Dataset: images (GitHub, alu82/setsolver-card-classifier). Classes: 1 red square solid, 1 red square empty, 1 red square dashed, 1 red oval solid, 1 red oval empty, 1 red oval dashed, 1 red wave solid, 1 red wave empty, 1 red wave dashed, 1 green square solid, 1 green square empty, 1 green square dashed, 1 green oval solid, 1 green oval empty, 1 green oval dashed, 1 green wave solid, 1 green wave empty, 1 green wave dashed, 1 purple square solid, 1 purple square empty, 1 purple square dashed, 1 purple oval solid, 1 purple oval empty, 1 purple oval dashed, 1 purple wave solid, 1 purple wave empty, 1 purple wave dashed, 2 red square solid, 2 red square empty, 2 red square dashed, 2 red oval solid, 2 red oval empty, 2 red oval dashed, 2 red wave solid, 2 red wave empty, 2 red wave dashed, 2 green square solid, 2 green square empty, 2 green square dashed, 2 green oval solid, 2 green oval empty, 2 green oval dashed, 2 green wave solid, 2 green wave empty, 2 green wave dashed, 2 purple square solid, 2 purple square empty, 2 purple square dashed, 2 purple oval solid, 2 purple oval empty, 2 purple oval dashed, 2 purple wave solid, 2 purple wave empty, 2 purple wave dashed, 3 red square solid, 3 red square empty, 3 red square dashed, 3 red oval solid, 3 red oval empty, 3 red oval dashed, 3 red wave solid, 3 red wave empty, 3 red wave dashed, 3 green square solid, 3 green square empty, 3 green square dashed, 3 green oval solid, 3 green oval empty, 3 green oval dashed, 3 green wave solid, 3 green wave empty, 3 green wave dashed, 3 purple square solid, 3 purple square empty, 3 purple square dashed, 3 purple oval solid, 3 purple oval empty, 3 purple oval dashed, 3 purple wave solid, 3 purple wave empty, 3 purple wave dashed.

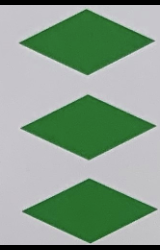
Label: 3 green square solid

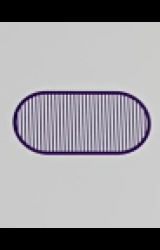
Label: 1 purple oval dashed

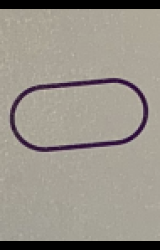
Label: 1 purple oval empty

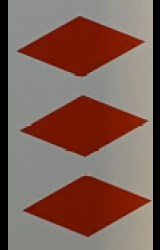
Label: 3 red square solid

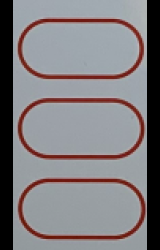
Label: 3 red oval empty

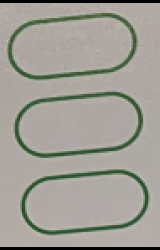
Label: 3 green oval empty
